Run: headless pygame with SDL's dummy video driver; simulated clock (each Clock.tick advances the game by its frame time, no real sleeping); random seed 0; keys injected as events and as key.get_pressed() state; no mouse input.
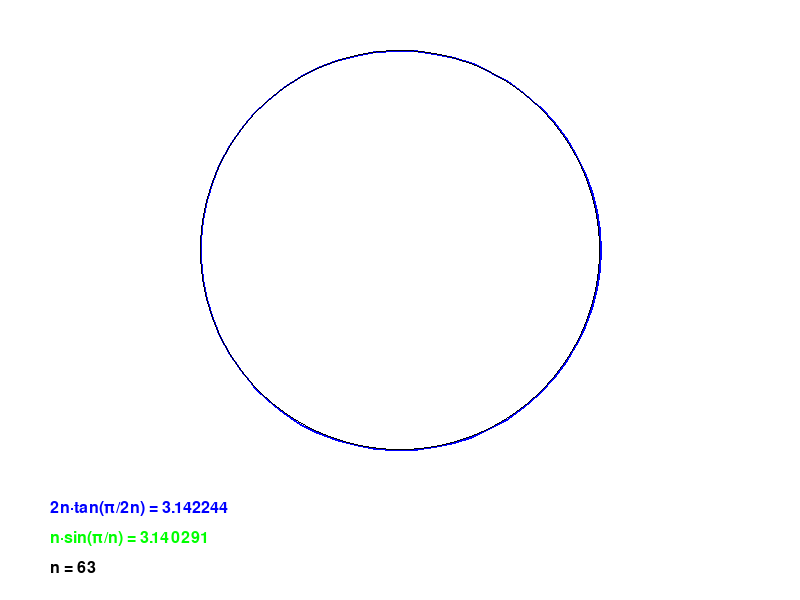
Frame 1 of 4 · flips 1–60 · no input
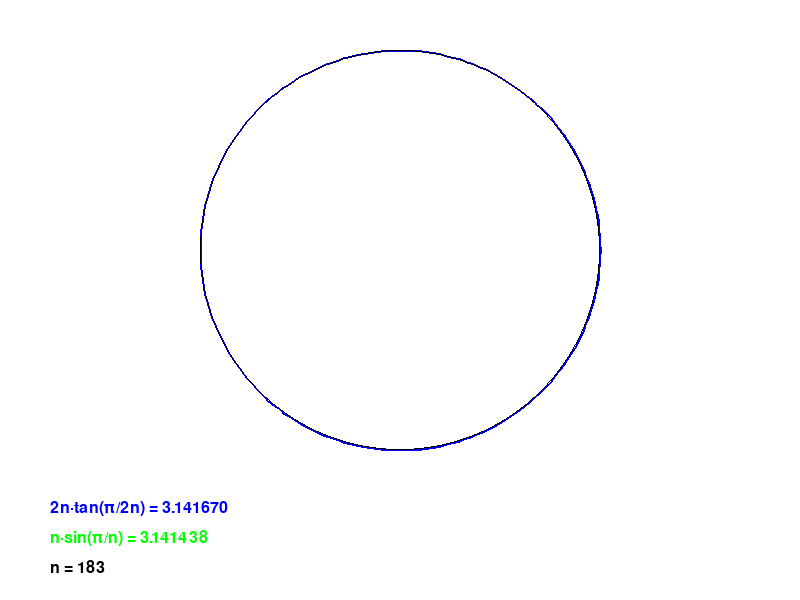
Frame 2 of 4 · flips 61–180 · tapped SPACE, RETURN · held RIGHT (→), D
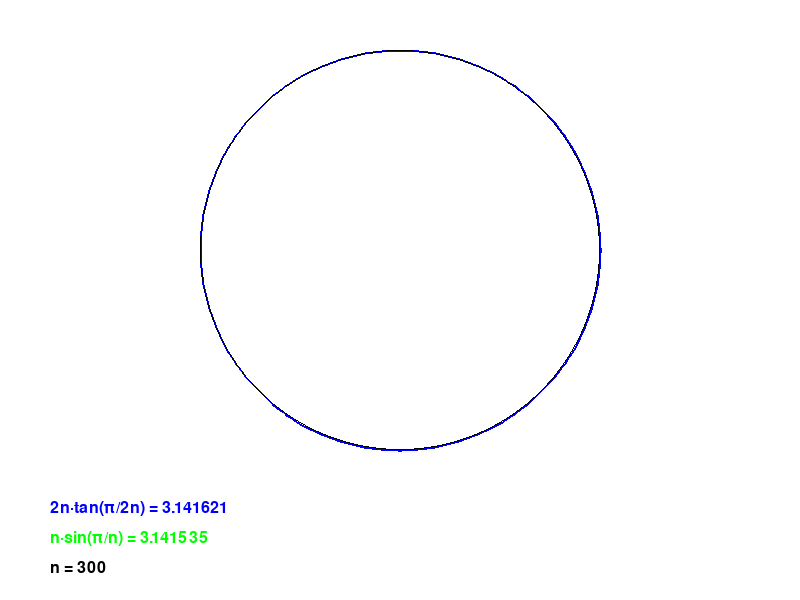
Frame 3 of 4 · flips 181–300 · held DOWN (↓), S
Frame 4 of 4 · flips 301–420 · held LEFT (←), A, UP (↑), W · screen unchanged from frame 3, image omitted

The pygame program that drew these frames:

import pygame
import math
import sys

# 初始化 Pygame
pygame.init()
WIDTH, HEIGHT = 800, 600
screen = pygame.display.set_mode((WIDTH, HEIGHT))
pygame.display.set_caption("Convergence to π using Polygons")

# 颜色定义
WHITE = (255, 255, 255)
BLACK = (0, 0, 0)
BLUE = (0, 0, 255)
GREEN = (0, 255, 0)

# 动画参数
center = (WIDTH // 2, HEIGHT // 2 - 50)
radius = 200
n_sides = 4  # 初始边数
max_sides = 300  # 最大边数
FPS = 7
clock = pygame.time.Clock()
font = pygame.font.SysFont('Arial', 24)

running = True
while running:
    for event in pygame.event.get():
        if event.type == pygame.QUIT:
            running = False
    
    screen.fill(WHITE)
    
    # 计算数学表达式的值
    if n_sides > 0:
        y1 = 2 * n_sides * math.tan(math.pi / (2 * n_sides))
        y2 = n_sides * math.sin(math.pi / n_sides)
    else:
        y1, y2 = 0, 0
    
    # 计算多边形顶点
    points = []
    for i in range(n_sides):
        angle = 2 * math.pi * i / n_sides
        x = center[0] + radius * math.cos(angle)
        y = center[1] + radius * math.sin(angle)
        points.append((x, y))
    
    # 绘制多边形
    if len(points) > 2:
        pygame.draw.polygon(screen, BLUE, points, 2)
    
    # 绘制圆
    pygame.draw.circle(screen, BLACK, center, radius, 1)
    
    # 显示数学表达式的值
    screen.blit(font.render(f"2n·tan(π/2n) = {y1:.6f}", True, BLUE), (50, HEIGHT - 100))
    screen.blit(font.render(f"n·sin(π/n) = {y2:.6f}", True, GREEN), (50, HEIGHT - 70))
    screen.blit(font.render(f"n = {n_sides}", True, BLACK), (50, HEIGHT - 40))
    
    pygame.display.flip()
    clock.tick(FPS)
    
    # 增加边数，直到最大值
    if n_sides < max_sides:
        n_sides += 1
    
pygame.quit()
sys.exit()
